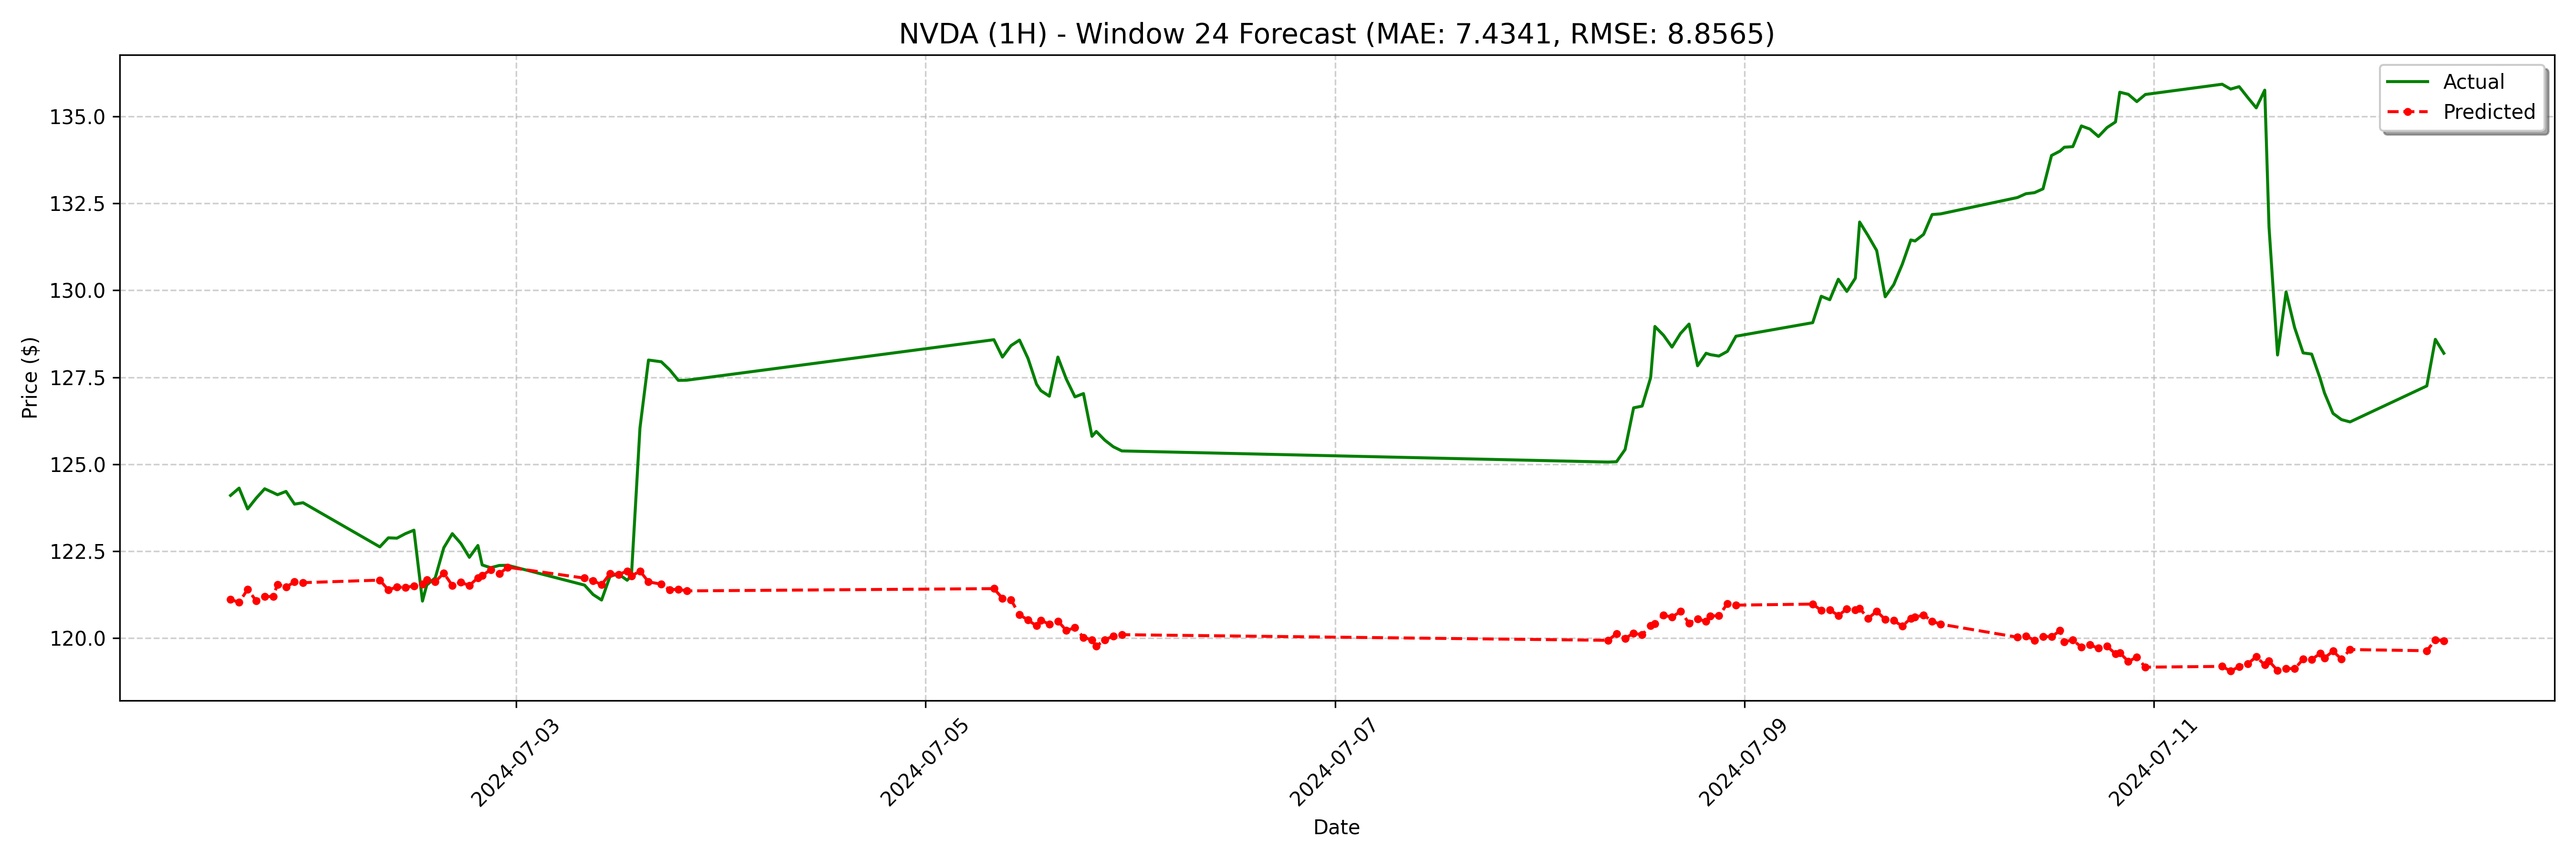

The data file committed next to this chart (first rows):
date, actual, forecast
2024-07-01 14:30:00, 124.1, 121.1
2024-07-01 15:30:00, 124.3, 121
2024-07-01 16:30:00, 123.7, 121.4
2024-07-01 17:30:00, 124, 121.1
2024-07-01 18:30:00, 124.3, 121.2
2024-07-01 19:30:00, 124.2, 121.2
2024-07-01 20:00:00, 124.1, 121.5
2024-07-01 21:00:00, 124.2, 121.5
2024-07-01 22:00:00, 123.8, 121.6
2024-07-01 23:00:00, 123.9, 121.6
2024-07-02 08:00:00, 122.6, 121.7
2024-07-02 09:00:00, 122.9, 121.4
2024-07-02 10:00:00, 122.9, 121.5
2024-07-02 11:00:00, 123.0, 121.5
2024-07-02 12:00:00, 123.1, 121.5
2024-07-02 13:00:00, 121.1, 121.5
2024-07-02 13:30:00, 121.5, 121.7
2024-07-02 14:30:00, 121.7, 121.6
2024-07-02 15:30:00, 122.6, 121.9
2024-07-02 16:30:00, 123, 121.5
2024-07-02 17:30:00, 122.7, 121.6
2024-07-02 18:30:00, 122.3, 121.5
2024-07-02 19:30:00, 122.7, 121.7
2024-07-02 20:00:00, 122.1, 121.8
2024-07-02 21:00:00, 122, 122
2024-07-02 22:00:00, 122.1, 121.8
2024-07-02 23:00:00, 122.1, 122
2024-07-03 08:00:00, 121.5, 121.7
2024-07-03 09:00:00, 121.2, 121.6
2024-07-03 10:00:00, 121.1, 121.5
2024-07-03 11:00:00, 121.8, 121.9
2024-07-03 12:00:00, 121.8, 121.8
2024-07-03 13:00:00, 121.7, 121.9
2024-07-03 13:30:00, 121.8, 121.8
2024-07-03 14:30:00, 126, 121.9
2024-07-03 15:30:00, 128, 121.6
2024-07-03 17:00:00, 127.9, 121.5
2024-07-03 18:00:00, 127.7, 121.4
2024-07-03 19:00:00, 127.4, 121.4
2024-07-03 20:00:00, 127.4, 121.4
2024-07-05 08:00:00, 128.6, 121.4
2024-07-05 09:00:00, 128.1, 121.1
2024-07-05 10:00:00, 128.4, 121.1
2024-07-05 11:00:00, 128.6, 120.7
2024-07-05 12:00:00, 128, 120.5
2024-07-05 13:00:00, 127.3, 120.3
2024-07-05 13:30:00, 127.1, 120.5
2024-07-05 14:30:00, 127, 120.4
2024-07-05 15:30:00, 128.1, 120.5
2024-07-05 16:30:00, 127.4, 120.2
2024-07-05 17:30:00, 126.9, 120.3
2024-07-05 18:30:00, 127, 120
2024-07-05 19:30:00, 125.8, 119.9
2024-07-05 20:00:00, 125.9, 119.8
2024-07-05 21:00:00, 125.7, 119.9
2024-07-05 22:00:00, 125.5, 120.1
2024-07-05 23:00:00, 125.4, 120.1
2024-07-08 08:00:00, 125.1, 119.9
2024-07-08 09:00:00, 125.1, 120.1
2024-07-08 10:00:00, 125.4, 120
... 68 more rows
